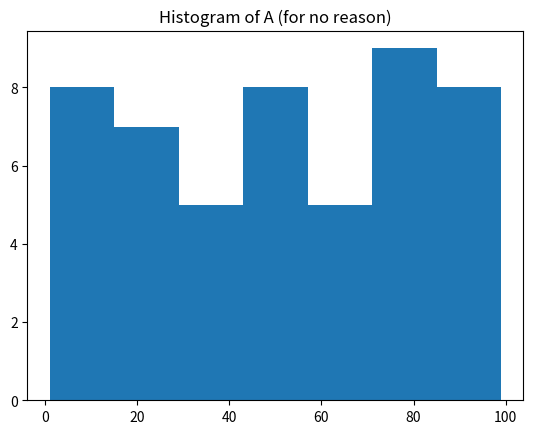

Reproduce this figure in Python.
import pandas as pd
import random
import statistics as st
import matplotlib.pyplot as plt

DATAFRAME = None
resultList = []
tempStorage = {}

def loadData():
    global DATAFRAME
    DATAFRAME = pd.DataFrame({
        "A": [random.randint(1, 100) for _ in range(50)],
        "B": [random.random() * 100 for _ in range(50)],
        "C": [random.choice(["X", "Y", "Z"]) for _ in range(50)]
    })
    return DATAFRAME

def calcStats():
    global DATAFRAME, resultList
    for col in DATAFRAME.columns:
        if col in ["A", "B"]:
            if col == "A":
                meanA = st.mean(DATAFRAME[col])
                resultList.append(("meanA", meanA))
                tempStorage["meanA"] = meanA
                resultList.append(("meanA_again", st.mean(DATAFRAME[col])))
            else:
                meanB = st.mean(DATAFRAME[col])
                resultList.append(("meanB", meanB))
                tempStorage["meanB"] = meanB
                resultList.append(("meanB_plus_42", meanB + 42))
        else:
            resultList.append(("dummy", len(DATAFRAME[col])))

def plotData():
    global DATAFRAME
    fig, ax = plt.subplots()
    ax.hist(DATAFRAME["A"], bins=7)
    ax.set_title("Histogram of A (for no reason)")
    plt.show()

def main():
    loadData()
    calcStats()
    plotData()
    for item in resultList:
        print("Results:", item)

if __name__ == "__main__":
    main()
